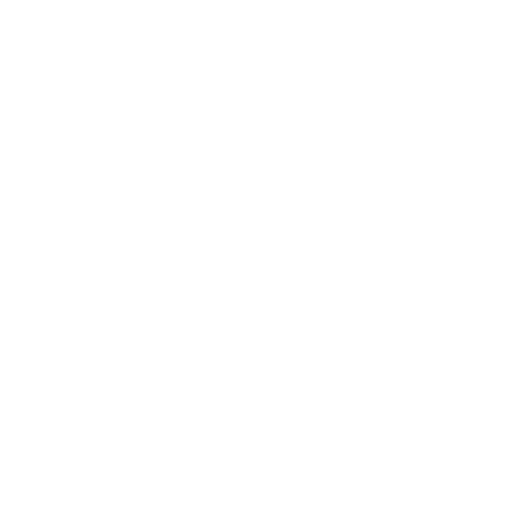
t = 0.00 s
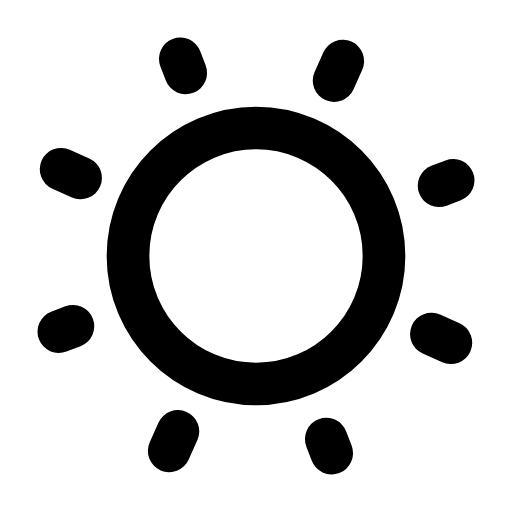
t = 2.00 s
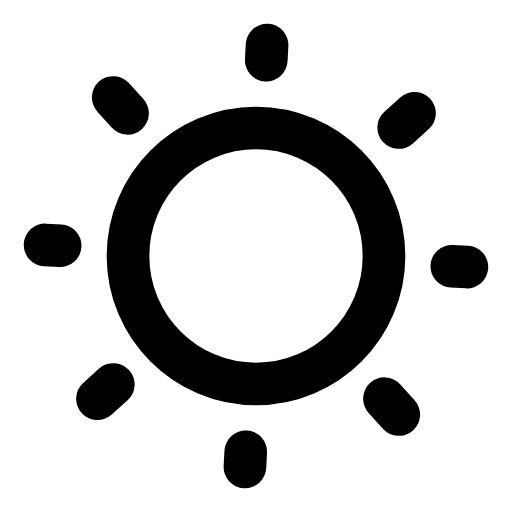
t = 4.00 s
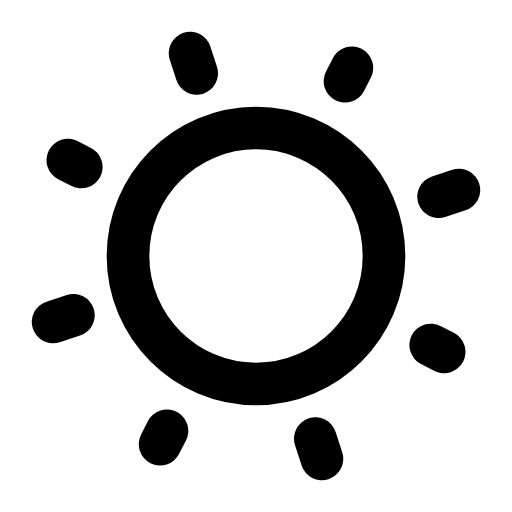
t = 6.00 s
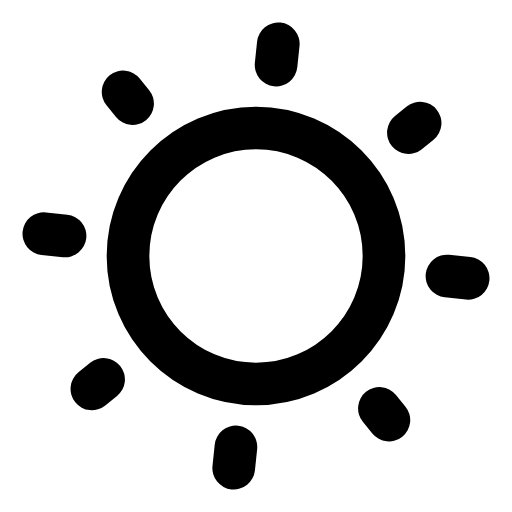
t = 8.00 s
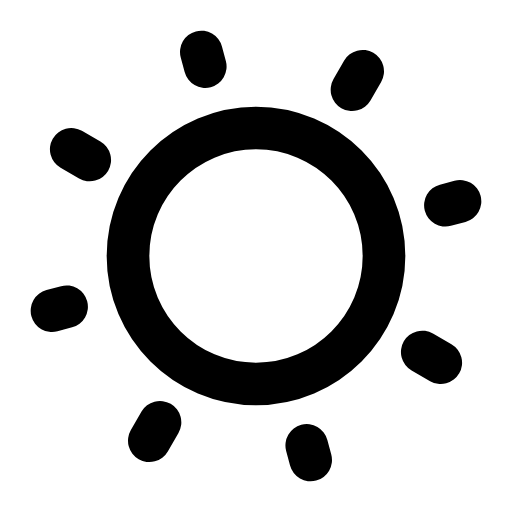
t = 10.00 s

The animated SVG that drew these frames (rendered in a browser with its animation timeline set to each time). Animation: 7 SMIL elements (animate=3,animateTransform=2,set=2); frames cover the first 10.00 s, repeats indefinitely.

<svg xmlns="http://www.w3.org/2000/svg" width="24" height="24" viewBox="0 0 24 24"><g fill="none" stroke="currentColor" stroke-linecap="round" stroke-linejoin="round" stroke-width="2"><path d="M12 6c3.31 0 6 2.69 6 6c0 3.31 -2.69 6 -6 6c-3.31 0 -6 -2.69 -6 -6c0 -3.31 2.69 -6 6 -6Z"><animate fill="freeze" attributeName="d" dur="0.6s" values="M12 26c3.31 0 6 2.69 6 6c0 3.31 -2.69 6 -6 6c-3.31 0 -6 -2.69 -6 -6c0 -3.31 2.69 -6 6 -6Z;M12 6c3.31 0 6 2.69 6 6c0 3.31 -2.69 6 -6 6c-3.31 0 -6 -2.69 -6 -6c0 -3.31 2.69 -6 6 -6Z"/></path><path d="M12 21v1M21 12h1M12 3v-1M3 12h-1" opacity="0"><animateTransform attributeName="transform" dur="30s" repeatCount="indefinite" type="rotate" values="0 12 12;360 12 12"/><set fill="freeze" attributeName="opacity" begin="0.7s" to="1"/><animate fill="freeze" attributeName="d" begin="0.7s" dur="0.2s" values="M12 19v1M19 12h1M12 5v-1M5 12h-1;M12 21v1M21 12h1M12 3v-1M3 12h-1"/></path><path d="M18.5 18.5l0.5 0.5M18.5 5.5l0.5 -0.5M5.5 5.5l-0.5 -0.5M5.5 18.5l-0.5 0.5" opacity="0"><animateTransform attributeName="transform" dur="30s" repeatCount="indefinite" type="rotate" values="0 12 12;360 12 12"/><set fill="freeze" attributeName="opacity" begin="0.9s" to="1"/><animate fill="freeze" attributeName="d" begin="0.9s" dur="0.2s" values="M17 17l0.5 0.5M17 7l0.5 -0.5M7 7l-0.5 -0.5M7 17l-0.5 0.5;M18.5 18.5l0.5 0.5M18.5 5.5l0.5 -0.5M5.5 5.5l-0.5 -0.5M5.5 18.5l-0.5 0.5"/></path></g></svg>
